27-way image classification set "ParallelComputing" from GitHub (jumanah18/ParallelComputing); label vocabulary: Aeslea date, Ajwa date, Anbarah date, Asaliah date, Balah Halwah date, Barhi date, Barni Alais date, Date Halwah, East Rothana date, Galaxy Sukkari date, Khalas date, Labanh date, Mabroom date, Maktoomi date, Medjool date, Meftal Sukkari date, Nabt Ali date, Rabheah date, Reshedeh date, Sabbkah date, Safawi date, Saggae date, Sakhal date, Shalaby date, Sheshee date, Sukkary Ruttab date, Sullaj date.

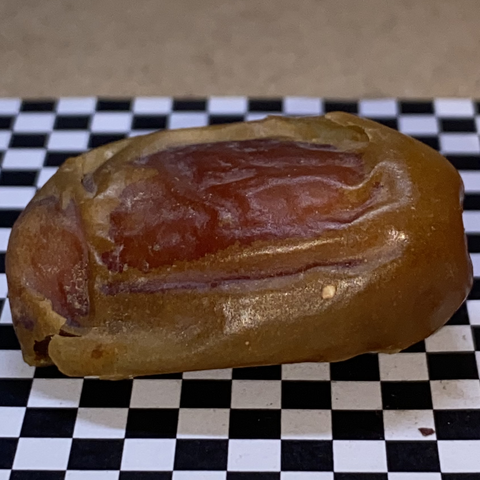
Label: Rabheah date

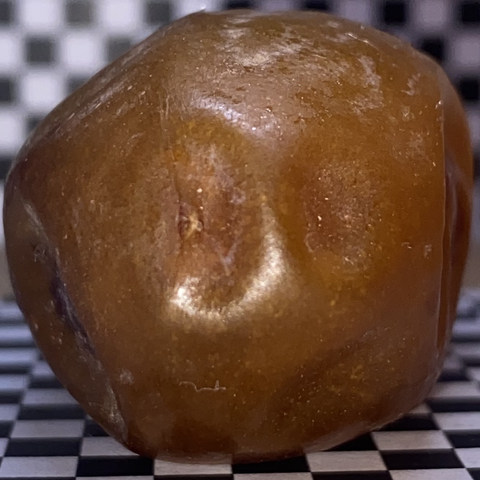
Label: Saggae date

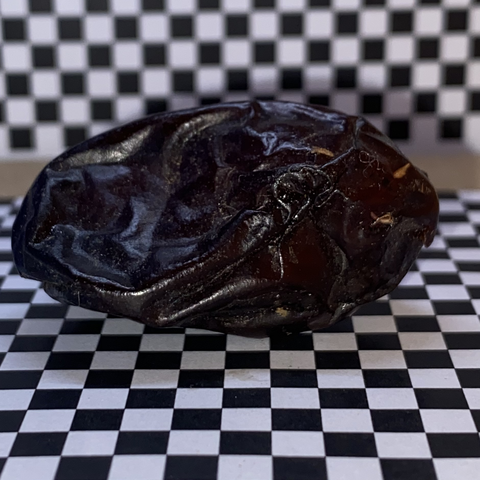
Label: Safawi date

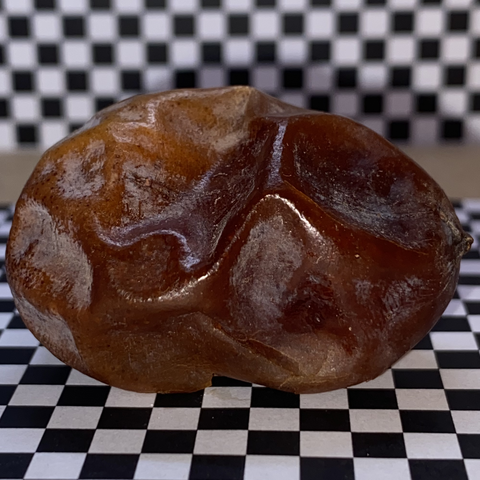
Label: Nabt Ali date

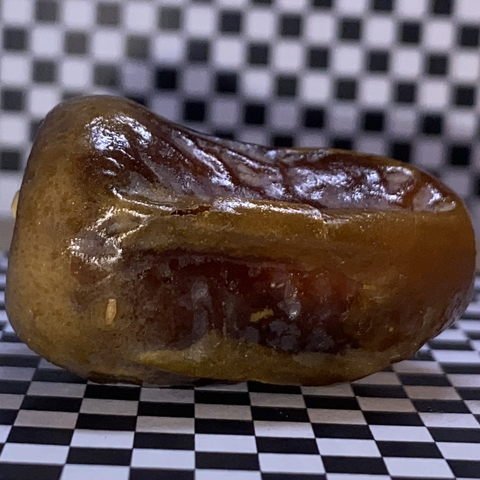
Label: Barni Alais date

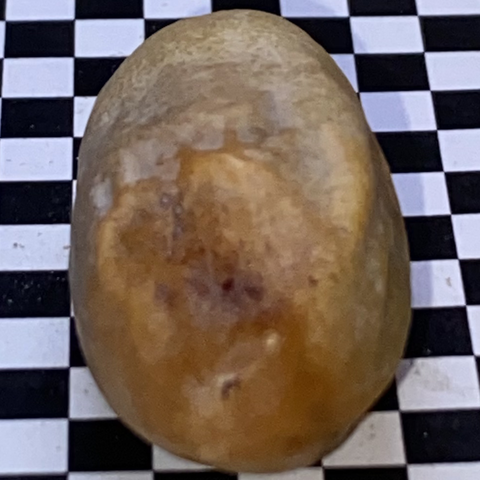
Label: Labanh date
